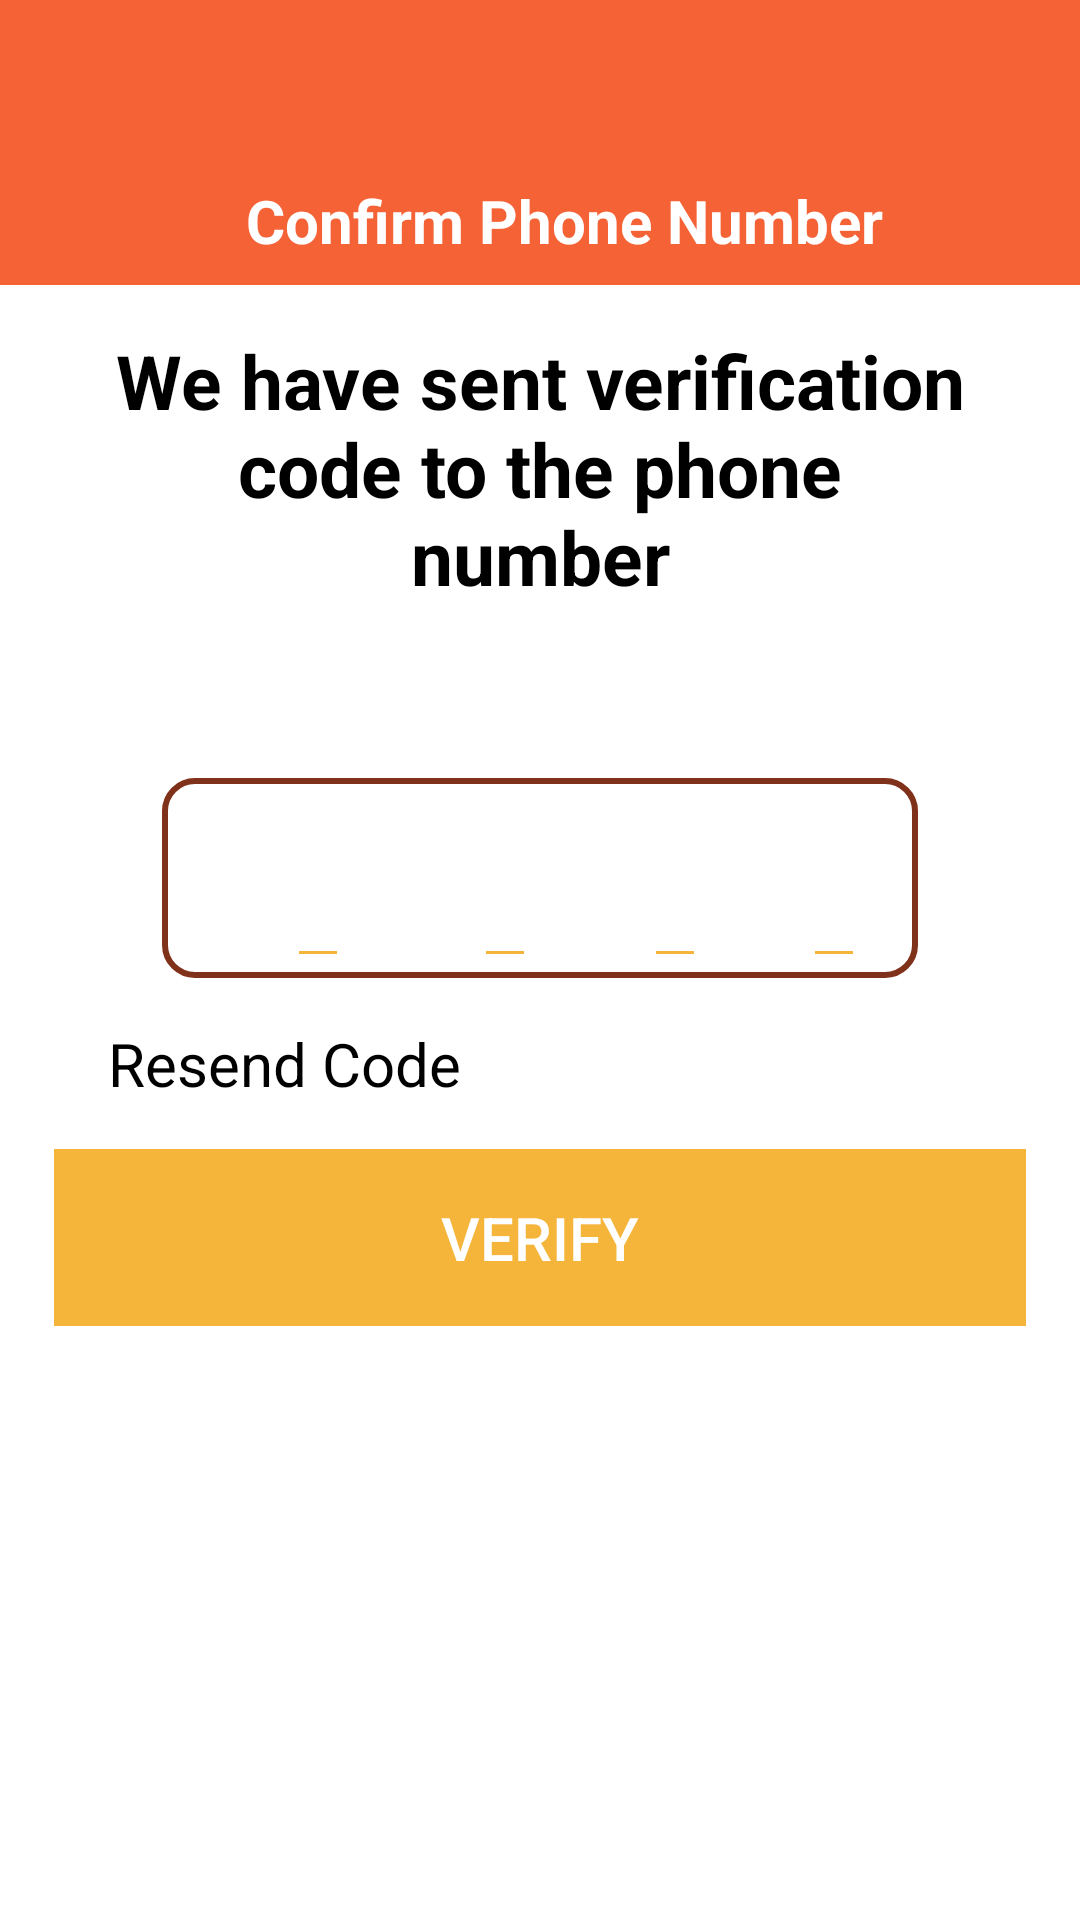

Reconstruct the res/layout file that produces this screen, plus the resources it refers to.
<!-- AndroidManifest.xml: activity theme Theme.MarketPlaceApp.NoActionBar -->
<!-- res/layout/activity_verification.xml -->
<?xml version="1.0" encoding="utf-8"?>
<layout xmlns:android="http://schemas.android.com/apk/res/android"
    xmlns:app="http://schemas.android.com/apk/res-auto"
    xmlns:tools="http://schemas.android.com/tools">

    <data>

    </data>

    <androidx.constraintlayout.widget.ConstraintLayout
        android:layout_width="match_parent"
        android:layout_height="match_parent"
        tools:context=".ui.authentication.verification.VerificationActivity">

        <com.google.android.material.appbar.AppBarLayout
            android:id="@+id/app_bar_layout"
            android:layout_width="match_parent"
            android:layout_height="wrap_content"
            app:layout_constraintEnd_toEndOf="parent"
            app:layout_constraintStart_toStartOf="parent"
            app:layout_constraintTop_toTopOf="parent">

            <androidx.appcompat.widget.Toolbar
                android:id="@+id/toolbar"
                android:layout_width="match_parent"
                android:layout_height="match_parent">

                <androidx.constraintlayout.widget.ConstraintLayout
                    android:layout_width="match_parent"
                    android:layout_height="match_parent">

                    <TextView
                        android:id="@+id/textView"
                        android:layout_width="wrap_content"
                        android:layout_height="wrap_content"
                        android:layout_gravity="center"
                        android:layout_marginBottom="8dp"
                        android:paddingTop="60dp"
                        android:text="@string/confirm_phone_number"
                        android:textColor="@color/white"
                        android:textSize="20sp"
                        android:textStyle="bold"
                        app:layout_constraintBottom_toBottomOf="parent"
                        app:layout_constraintEnd_toEndOf="parent"
                        app:layout_constraintStart_toStartOf="parent"
                        app:layout_constraintTop_toTopOf="parent" />

                    <ImageView
                        android:id="@+id/back_arrow"
                        android:layout_width="36dp"
                        android:layout_height="43dp"
                        android:layout_marginTop="8dp"
                        app:layout_constraintBottom_toBottomOf="parent"
                        app:layout_constraintEnd_toStartOf="@+id/textView"
                        app:layout_constraintHorizontal_bias="0.0"
                        app:layout_constraintStart_toStartOf="parent"
                        app:layout_constraintTop_toTopOf="parent"
                        app:layout_constraintVertical_bias="0.0"
                        app:srcCompat="@drawable/ic_back_arrow" />
                </androidx.constraintlayout.widget.ConstraintLayout>
            </androidx.appcompat.widget.Toolbar>
        </com.google.android.material.appbar.AppBarLayout>

        <TextView
            android:id="@+id/we_have_sent"
            android:layout_width="0dp"
            android:layout_height="wrap_content"
            android:layout_marginTop="15dp"
            android:text="@string/we_have_sent_verification_code_to_the_phone_number"
            android:textColor="@color/black"
            android:textSize="25sp"
            app:layout_constraintWidth_percent="0.8"
            android:textAlignment="center"
            android:textStyle="bold"
            app:layout_constraintEnd_toEndOf="parent"
            app:layout_constraintStart_toStartOf="parent"
            app:layout_constraintTop_toBottomOf="@id/app_bar_layout" />

        <TextView
            android:id="@+id/customer_phone"
            android:layout_width="0dp"
            android:layout_height="wrap_content"
            android:layout_marginTop="15dp"
            tools:text="01069554625"
            android:textColor="@color/black"
            android:textSize="20sp"
            app:layout_constraintWidth_percent="0.8"
            android:textAlignment="center"
            app:layout_constraintEnd_toEndOf="parent"
            app:layout_constraintStart_toStartOf="parent"
            app:layout_constraintTop_toBottomOf="@id/we_have_sent" />

        <androidx.constraintlayout.widget.ConstraintLayout
            android:id="@+id/verify_code"
            android:layout_width="0dp"
            android:layout_height="wrap_content"
            android:layout_marginTop="15dp"
            android:background="@drawable/background_round_back_dark_red"
            android:elevation="5dp"
            app:layout_constraintEnd_toEndOf="parent"
            app:layout_constraintStart_toStartOf="parent"
            app:layout_constraintTop_toBottomOf="@id/customer_phone"
            app:layout_constraintWidth_percent="0.7">

            <EditText
                android:id="@+id/first_number"
                android:layout_width="wrap_content"
                android:layout_height="wrap_content"
                android:autofillHints=""
                android:inputType="number"
                android:maxLength="1"
                android:maxLines="1"
                android:padding="10dp"
                android:textColor="@color/app_dark_red"
                android:textSize="35sp"
                app:backgroundTint="@color/app_orange"
                app:layout_constraintBottom_toBottomOf="parent"
                app:layout_constraintEnd_toStartOf="@+id/second_number"
                app:layout_constraintStart_toStartOf="parent"
                app:layout_constraintTop_toTopOf="parent"
                tools:text="5" />

            <EditText
                android:id="@+id/second_number"
                android:layout_width="wrap_content"
                android:layout_height="wrap_content"
                android:layout_marginStart="68dp"
                android:autofillHints=""
                android:inputType="number"
                android:maxLength="1"
                android:maxLines="1"
                android:padding="10dp"
                android:textColor="@color/app_dark_red"
                android:textSize="35sp"
                app:backgroundTint="@color/app_orange"
                app:layout_constraintBottom_toBottomOf="parent"
                app:layout_constraintEnd_toStartOf="@+id/third_number"
                app:layout_constraintHorizontal_bias="0.5"
                app:layout_constraintStart_toEndOf="@+id/first_number"
                app:layout_constraintStart_toStartOf="parent"
                app:layout_constraintTop_toTopOf="parent"
                app:layout_constraintVertical_bias="0.0"
                tools:text="5" />

            <EditText
                android:id="@+id/third_number"
                android:layout_width="wrap_content"
                android:layout_height="wrap_content"
                android:layout_marginStart="128dp"
                android:autofillHints=""
                android:inputType="number"
                android:maxLength="1"
                android:maxLines="1"
                android:padding="10dp"
                android:textColor="@color/app_dark_red"
                android:textSize="35sp"
                app:backgroundTint="@color/app_orange"
                app:layout_constraintBottom_toBottomOf="parent"
                app:layout_constraintEnd_toStartOf="@+id/fourth_number"
                app:layout_constraintHorizontal_bias="0.5"
                app:layout_constraintStart_toEndOf="@+id/second_number"
                app:layout_constraintStart_toStartOf="parent"
                app:layout_constraintTop_toTopOf="parent"
                app:layout_constraintVertical_bias="0.0"
                tools:text="5" />

            <EditText
                android:id="@+id/fourth_number"
                android:layout_width="wrap_content"
                android:layout_height="wrap_content"
                android:layout_marginStart="196dp"
                android:autofillHints=""
                android:inputType="number"
                android:maxLength="1"
                android:maxLines="1"
                android:padding="10dp"
                android:textColor="@color/app_dark_red"
                android:textSize="35sp"
                app:backgroundTint="@color/app_orange"
                app:layout_constraintBottom_toBottomOf="parent"
                app:layout_constraintEnd_toEndOf="parent"
                app:layout_constraintHorizontal_bias="0.5"
                app:layout_constraintStart_toEndOf="@+id/third_number"
                app:layout_constraintStart_toStartOf="parent"
                app:layout_constraintTop_toTopOf="parent"
                app:layout_constraintVertical_bias="0.0"
                tools:text="5" />

        </androidx.constraintlayout.widget.ConstraintLayout>

        <TextView
            android:id="@+id/resend_code"
            android:layout_width="0dp"
            android:layout_height="wrap_content"
            android:layout_marginTop="15dp"
            android:text="@string/resendCode"
            android:textColor="@color/black"
            android:textSize="20sp"
            app:layout_constraintWidth_percent="0.8"
            android:textAlignment="textStart"
            app:layout_constraintEnd_toEndOf="parent"
            app:layout_constraintStart_toStartOf="parent"
            app:layout_constraintTop_toBottomOf="@id/verify_code" />

        <Button
            android:id="@+id/verify_button"
            android:layout_width="0dp"
            android:layout_height="wrap_content"
            android:layout_marginTop="15dp"
            android:background="@color/app_orange"
            android:padding="16dp"
            android:text="@string/verify"
            android:textColor="@color/white"
            android:textSize="20sp"
            android:enabled="false"
            app:layout_constraintEnd_toEndOf="parent"
            app:layout_constraintStart_toStartOf="parent"
            app:layout_constraintTop_toBottomOf="@id/resend_code"
            app:layout_constraintWidth_percent="0.9" />


    </androidx.constraintlayout.widget.ConstraintLayout>
</layout>
<!-- resources referenced by this layout -->
<resources>
  <color name="app_dark_red">#803119</color>
  <color name="app_orange">#F5B43A</color>
  <color name="black">#FF000000</color>
  <color name="white">#FFFFFFFF</color>
  <!-- drawable background_round_back_dark_red (drawable) -->
  <?xml version="1.0" encoding="utf-8"?>
  <shape xmlns:android="http://schemas.android.com/apk/res/android"
      android:shape="rectangle">
      <corners android:radius="10dp"/>
      <stroke android:width="2dp" android:color="@color/app_dark_red"/>
  
  </shape>
  <string name="confirm_phone_number">Confirm Phone Number</string>
  <string name="resendCode">Resend Code</string>
  <string name="verify">Verify</string>
  <string name="we_have_sent_verification_code_to_the_phone_number">We have sent verification code to the phone number</string>
  <style name="Theme.MarketPlaceApp.NoActionBar">
          <item name="titleEnabled">false</item>
          <item name="windowNoTitle">true</item>
      </style>
</resources>
